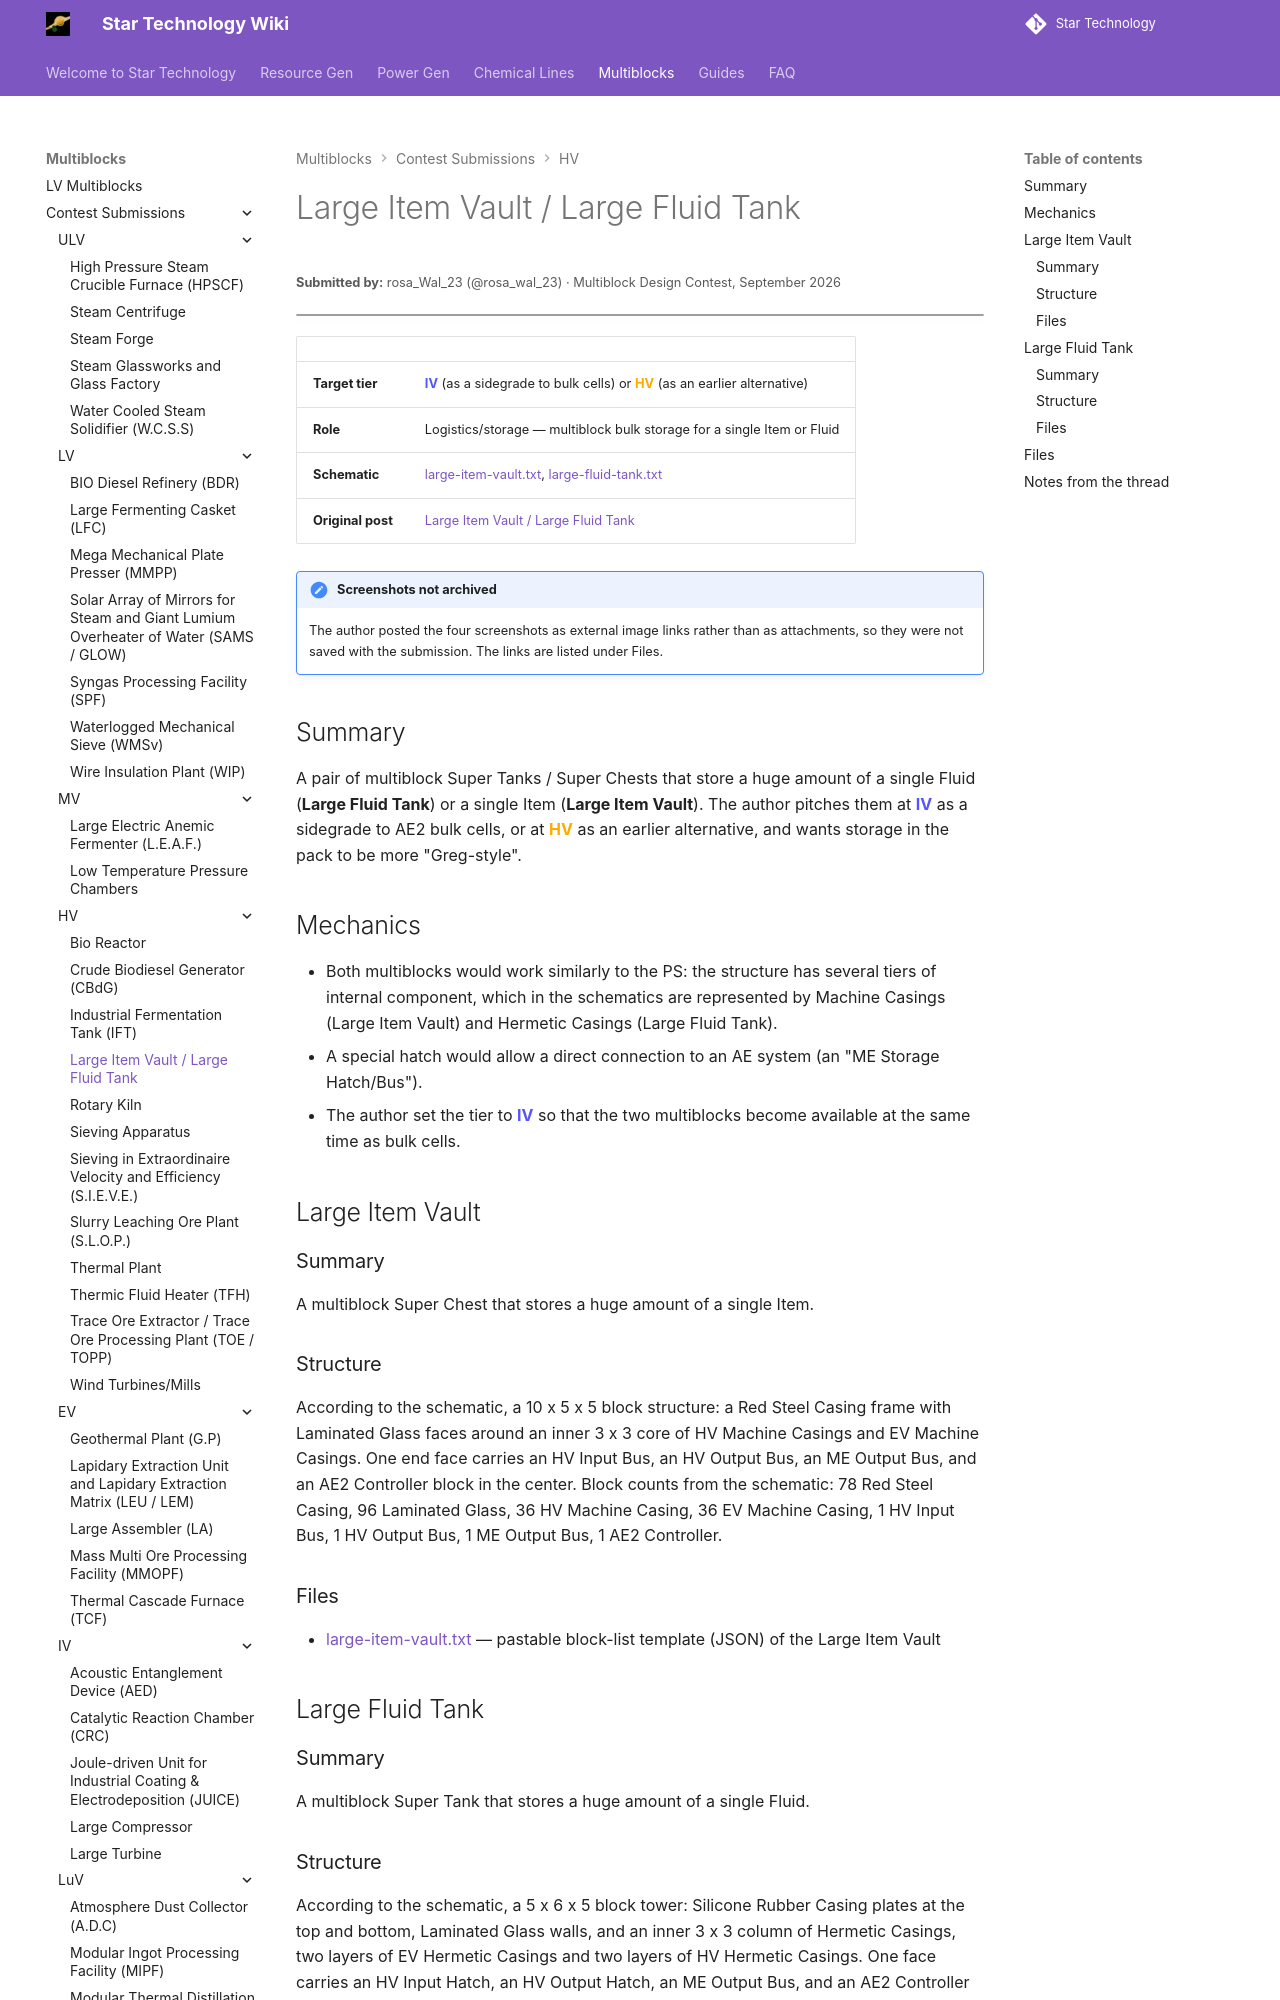

repository: StarT-Dev-Team/StarT-Wiki · page: Multiblocks/Contest/large-item-vault-and-large-fluid-tank/index.html · generator: mkdocs

---
title: Large Item Vault / Large Fluid Tank
author: rosa_Wal_23
---

# Large Item Vault / Large Fluid Tank
<small>**Submitted by:** rosa_Wal_23 (@rosa_wal_23) · Multiblock Design Contest, September 2026</small>

!!! quote ""

| | |
|---|---|
| **Target tier** | <IV>IV</IV> (as a sidegrade to bulk cells) or <HV>HV</HV> (as an earlier alternative) |
| **Role** | Logistics/storage — multiblock bulk storage for a single Item or Fluid |
| **Schematic** | [large-item-vault.txt](Contest_img/large-item-vault-and-large-fluid-tank/large-item-vault.txt), [large-fluid-tank.txt](Contest_img/large-item-vault-and-large-fluid-tank/large-fluid-tank.txt) |
| **Original post** | [Large Item Vault / Large Fluid Tank](https://discord.com/channels/1177211394039484477/1555271954422960320) |

!!! note "Screenshots not archived"

    The author posted the four screenshots as external image links rather than as attachments, so they were not saved with the submission. The links are listed under Files.

## Summary

A pair of multiblock Super Tanks / Super Chests that store a huge amount of a single Fluid (**Large Fluid Tank**) or a single Item (**Large Item Vault**). The author pitches them at <IV>IV</IV> as a sidegrade to AE2 bulk cells, or at <HV>HV</HV> as an earlier alternative, and wants storage in the pack to be more "Greg-style".

## Mechanics

- Both multiblocks would work similarly to the PS: the structure has several tiers of internal component, which in the schematics are represented by Machine Casings (Large Item Vault) and Hermetic Casings (Large Fluid Tank).
- A special hatch would allow a direct connection to an AE system (an "ME Storage Hatch/Bus").
- The author set the tier to <IV>IV</IV> so that the two multiblocks become available at the same time as bulk cells.

## Large Item Vault

### Summary

A multiblock Super Chest that stores a huge amount of a single Item.
